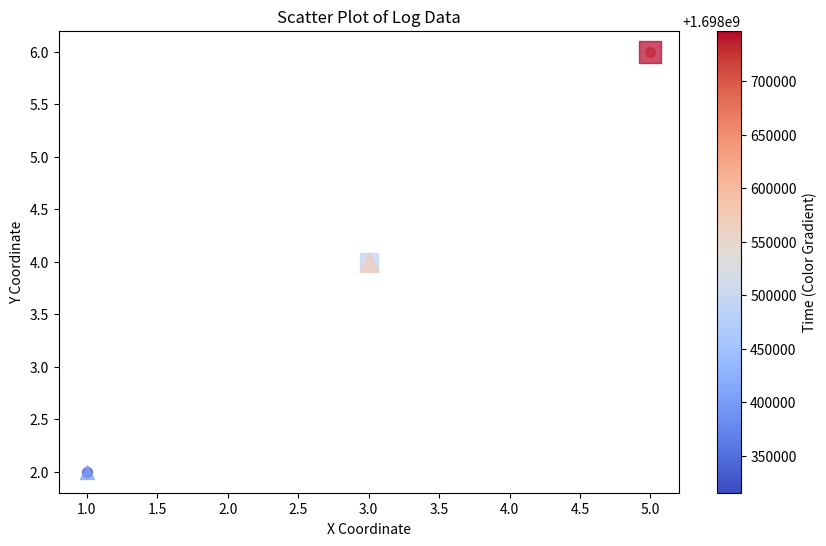

Recreate this plot in Python.
import matplotlib.pyplot as plt
import numpy as np
from matplotlib import cm
from matplotlib import colormaps
from datetime import datetime

# Sample data
coordinates = [(1, 2), (1, 2), (3, 4), (3, 4), (5, 6), (5, 6)]  # Example 2D coordinates
times = ['10/26/2023 10:15', '10/27/2023 10:15', '10/28/2023 10:15',
         '10/29/2023 10:15', '10/30/2023 10:15', '10/31/2023 10:15']  # Example times
devices = [1, 2, 3, 2, 1, 3]  # Example devices
frequencies = [1, 2, 3, 4, 1, 5]  # Example frequencies

# Convert times to datetime objects
times = [datetime.strptime(time, "%m/%d/%Y %H:%M") for time in times]

# Normalize time values to create a color map (blue to red)
norm = plt.Normalize(min(times).timestamp(), max(times).timestamp())
cmap = colormaps.get_cmap('coolwarm')  # Updated method for getting colormap

# Plot setup
fig, ax = plt.subplots(figsize=(10, 6))

# Loop through the data and plot each point
for i in range(len(coordinates)):
    x, y = coordinates[i]
    time = times[i]
    device = devices[i]
    frequency = frequencies[i]

    # Use time for color, device for marker shape, frequency for size
    color = cmap(norm(time.timestamp()))  # Color based on time
    if device == 1:
        marker = 'o'  # Circle for device 1
    elif device == 2:
        marker = '^'  # Triangle for device 2
    else:
        marker = 's'  # Square for device 3

    ax.scatter(x, y, c=[color], s=frequency*50, marker=marker, alpha=0.7, label=f"Device {device}, Time {time}")

# Set labels and title
ax.set_xlabel('X Coordinate')
ax.set_ylabel('Y Coordinate')
ax.set_title('Scatter Plot of Log Data')

# Create ScalarMappable for the color bar
sm = plt.cm.ScalarMappable(cmap=cmap, norm=norm)
sm.set_array([])  # This is needed to create a colorbar
fig.colorbar(sm, ax=ax, label='Time (Color Gradient)')

# Display the plot
plt.show()
print("done")